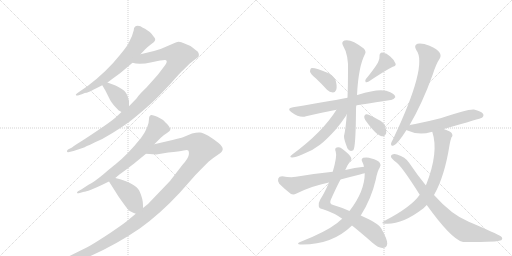
t = 0.00 s
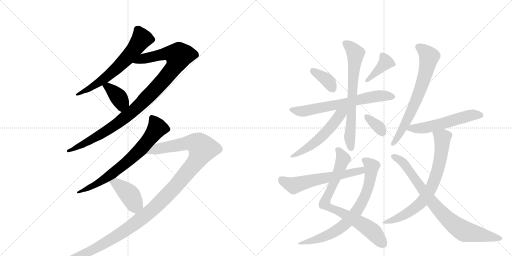
t = 2.97 s
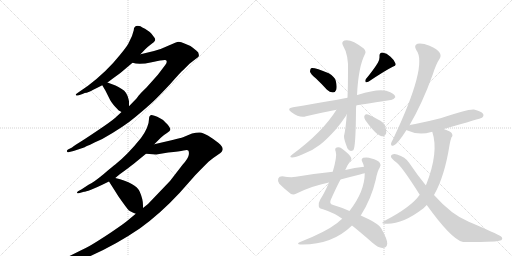
t = 5.94 s
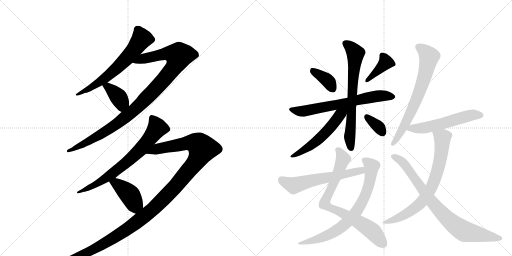
t = 8.91 s
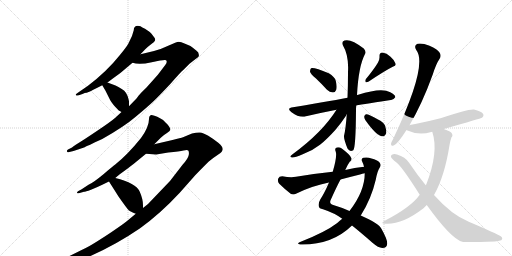
t = 11.87 s
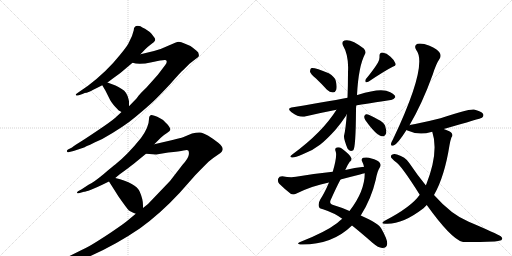
t = 14.84 s

The animated SVG that drew these frames (rendered in a browser with its animation timeline set to each time). Animation: 19 CSS @keyframes rules; one cycle of 14.84 s.

<svg version="1.1" viewBox="0 0 2048 1024" xmlns="http://www.w3.org/2000/svg">
  <g stroke="lightgray" stroke-dasharray="1,1" stroke-width="1" transform="scale(4, 4)">
    <line x1="0" y1="0" x2="256" y2="256"></line>
    <line x1="256" y1="0" x2="0" y2="256"></line>
    <line x1="128" y1="0" x2="128" y2="256"></line>
    <line x1="0" y1="128" x2="256" y2="128"></line>
    <line x1="256" y1="0" x2="512" y2="256"></line>
    <line x1="512" y1="0" x2="256" y2="256"></line>
    <line x1="384" y1="0" x2="384" y2="256"></line>
    <line x1="256" y1="128" x2="512" y2="128"></line>
  </g>
<g transform="scale(1, -1) translate(0, -850)">
   <style type="text/css">
    @keyframes keyframes0 {
      from {
       stroke: black;
       stroke-dashoffset: 644;
       stroke-width: 128;
       }
       68% {
       animation-timing-function: step-end;
       stroke: black;
       stroke-dashoffset: 0;
       stroke-width: 128;
       }
       to {
       stroke: black;
       stroke-width: 1024;
       }
       }
       #make-me-a-hanzi-animation-0 {
         animation: keyframes0 0.774089s both;
         animation-delay: 0.000000s;
         animation-timing-function: linear;
       }
    @keyframes keyframes1 {
      from {
       stroke: black;
       stroke-dashoffset: 1035;
       stroke-width: 128;
       }
       77% {
       animation-timing-function: step-end;
       stroke: black;
       stroke-dashoffset: 0;
       stroke-width: 128;
       }
       to {
       stroke: black;
       stroke-width: 1024;
       }
       }
       #make-me-a-hanzi-animation-1 {
         animation: keyframes1 1.092285s both;
         animation-delay: 0.774089s;
         animation-timing-function: linear;
       }
    @keyframes keyframes2 {
      from {
       stroke: black;
       stroke-dashoffset: 381;
       stroke-width: 128;
       }
       55% {
       animation-timing-function: step-end;
       stroke: black;
       stroke-dashoffset: 0;
       stroke-width: 128;
       }
       to {
       stroke: black;
       stroke-width: 1024;
       }
       }
       #make-me-a-hanzi-animation-2 {
         animation: keyframes2 0.560059s both;
         animation-delay: 1.866374s;
         animation-timing-function: linear;
       }
    @keyframes keyframes3 {
      from {
       stroke: black;
       stroke-dashoffset: 718;
       stroke-width: 128;
       }
       70% {
       animation-timing-function: step-end;
       stroke: black;
       stroke-dashoffset: 0;
       stroke-width: 128;
       }
       to {
       stroke: black;
       stroke-width: 1024;
       }
       }
       #make-me-a-hanzi-animation-3 {
         animation: keyframes3 0.834310s both;
         animation-delay: 2.426432s;
         animation-timing-function: linear;
       }
    @keyframes keyframes4 {
      from {
       stroke: black;
       stroke-dashoffset: 1291;
       stroke-width: 128;
       }
       81% {
       animation-timing-function: step-end;
       stroke: black;
       stroke-dashoffset: 0;
       stroke-width: 128;
       }
       to {
       stroke: black;
       stroke-width: 1024;
       }
       }
       #make-me-a-hanzi-animation-4 {
         animation: keyframes4 1.300618s both;
         animation-delay: 3.260742s;
         animation-timing-function: linear;
       }
    @keyframes keyframes5 {
      from {
       stroke: black;
       stroke-dashoffset: 411;
       stroke-width: 128;
       }
       57% {
       animation-timing-function: step-end;
       stroke: black;
       stroke-dashoffset: 0;
       stroke-width: 128;
       }
       to {
       stroke: black;
       stroke-width: 1024;
       }
       }
       #make-me-a-hanzi-animation-5 {
         animation: keyframes5 0.584473s both;
         animation-delay: 4.561361s;
         animation-timing-function: linear;
       }
    @keyframes keyframes6 {
      from {
       stroke: black;
       stroke-dashoffset: 370;
       stroke-width: 128;
       }
       55% {
       animation-timing-function: step-end;
       stroke: black;
       stroke-dashoffset: 0;
       stroke-width: 128;
       }
       to {
       stroke: black;
       stroke-width: 1024;
       }
       }
       #make-me-a-hanzi-animation-6 {
         animation: keyframes6 0.551107s both;
         animation-delay: 5.145833s;
         animation-timing-function: linear;
       }
    @keyframes keyframes7 {
      from {
       stroke: black;
       stroke-dashoffset: 391;
       stroke-width: 128;
       }
       56% {
       animation-timing-function: step-end;
       stroke: black;
       stroke-dashoffset: 0;
       stroke-width: 128;
       }
       to {
       stroke: black;
       stroke-width: 1024;
       }
       }
       #make-me-a-hanzi-animation-7 {
         animation: keyframes7 0.568197s both;
         animation-delay: 5.696940s;
         animation-timing-function: linear;
       }
    @keyframes keyframes8 {
      from {
       stroke: black;
       stroke-dashoffset: 667;
       stroke-width: 128;
       }
       68% {
       animation-timing-function: step-end;
       stroke: black;
       stroke-dashoffset: 0;
       stroke-width: 128;
       }
       to {
       stroke: black;
       stroke-width: 1024;
       }
       }
       #make-me-a-hanzi-animation-8 {
         animation: keyframes8 0.792806s both;
         animation-delay: 6.265137s;
         animation-timing-function: linear;
       }
    @keyframes keyframes9 {
      from {
       stroke: black;
       stroke-dashoffset: 697;
       stroke-width: 128;
       }
       69% {
       animation-timing-function: step-end;
       stroke: black;
       stroke-dashoffset: 0;
       stroke-width: 128;
       }
       to {
       stroke: black;
       stroke-width: 1024;
       }
       }
       #make-me-a-hanzi-animation-9 {
         animation: keyframes9 0.817220s both;
         animation-delay: 7.057943s;
         animation-timing-function: linear;
       }
    @keyframes keyframes10 {
      from {
       stroke: black;
       stroke-dashoffset: 541;
       stroke-width: 128;
       }
       64% {
       animation-timing-function: step-end;
       stroke: black;
       stroke-dashoffset: 0;
       stroke-width: 128;
       }
       to {
       stroke: black;
       stroke-width: 1024;
       }
       }
       #make-me-a-hanzi-animation-10 {
         animation: keyframes10 0.690267s both;
         animation-delay: 7.875163s;
         animation-timing-function: linear;
       }
    @keyframes keyframes11 {
      from {
       stroke: black;
       stroke-dashoffset: 344;
       stroke-width: 128;
       }
       53% {
       animation-timing-function: step-end;
       stroke: black;
       stroke-dashoffset: 0;
       stroke-width: 128;
       }
       to {
       stroke: black;
       stroke-width: 1024;
       }
       }
       #make-me-a-hanzi-animation-11 {
         animation: keyframes11 0.529948s both;
         animation-delay: 8.565430s;
         animation-timing-function: linear;
       }
    @keyframes keyframes12 {
      from {
       stroke: black;
       stroke-dashoffset: 779;
       stroke-width: 128;
       }
       72% {
       animation-timing-function: step-end;
       stroke: black;
       stroke-dashoffset: 0;
       stroke-width: 128;
       }
       to {
       stroke: black;
       stroke-width: 1024;
       }
       }
       #make-me-a-hanzi-animation-12 {
         animation: keyframes12 0.883952s both;
         animation-delay: 9.095378s;
         animation-timing-function: linear;
       }
    @keyframes keyframes13 {
      from {
       stroke: black;
       stroke-dashoffset: 746;
       stroke-width: 128;
       }
       71% {
       animation-timing-function: step-end;
       stroke: black;
       stroke-dashoffset: 0;
       stroke-width: 128;
       }
       to {
       stroke: black;
       stroke-width: 1024;
       }
       }
       #make-me-a-hanzi-animation-13 {
         animation: keyframes13 0.857096s both;
         animation-delay: 9.979329s;
         animation-timing-function: linear;
       }
    @keyframes keyframes14 {
      from {
       stroke: black;
       stroke-dashoffset: 594;
       stroke-width: 128;
       }
       66% {
       animation-timing-function: step-end;
       stroke: black;
       stroke-dashoffset: 0;
       stroke-width: 128;
       }
       to {
       stroke: black;
       stroke-width: 1024;
       }
       }
       #make-me-a-hanzi-animation-14 {
         animation: keyframes14 0.733398s both;
         animation-delay: 10.836426s;
         animation-timing-function: linear;
       }
    @keyframes keyframes15 {
      from {
       stroke: black;
       stroke-dashoffset: 691;
       stroke-width: 128;
       }
       69% {
       animation-timing-function: step-end;
       stroke: black;
       stroke-dashoffset: 0;
       stroke-width: 128;
       }
       to {
       stroke: black;
       stroke-width: 1024;
       }
       }
       #make-me-a-hanzi-animation-15 {
         animation: keyframes15 0.812337s both;
         animation-delay: 11.569824s;
         animation-timing-function: linear;
       }
    @keyframes keyframes16 {
      from {
       stroke: black;
       stroke-dashoffset: 556;
       stroke-width: 128;
       }
       64% {
       animation-timing-function: step-end;
       stroke: black;
       stroke-dashoffset: 0;
       stroke-width: 128;
       }
       to {
       stroke: black;
       stroke-width: 1024;
       }
       }
       #make-me-a-hanzi-animation-16 {
         animation: keyframes16 0.702474s both;
         animation-delay: 12.382161s;
         animation-timing-function: linear;
       }
    @keyframes keyframes17 {
      from {
       stroke: black;
       stroke-dashoffset: 726;
       stroke-width: 128;
       }
       70% {
       animation-timing-function: step-end;
       stroke: black;
       stroke-dashoffset: 0;
       stroke-width: 128;
       }
       to {
       stroke: black;
       stroke-width: 1024;
       }
       }
       #make-me-a-hanzi-animation-17 {
         animation: keyframes17 0.840820s both;
         animation-delay: 13.084635s;
         animation-timing-function: linear;
       }
    @keyframes keyframes18 {
      from {
       stroke: black;
       stroke-dashoffset: 818;
       stroke-width: 128;
       }
       73% {
       animation-timing-function: step-end;
       stroke: black;
       stroke-dashoffset: 0;
       stroke-width: 128;
       }
       to {
       stroke: black;
       stroke-width: 1024;
       }
       }
       #make-me-a-hanzi-animation-18 {
         animation: keyframes18 0.915690s both;
         animation-delay: 13.925456s;
         animation-timing-function: linear;
       }
</style>
<path d="M 551 747 Q 535 747 535 729 Q 530 706 516 681 Q 512 669 478 628 Q 427 564 352 507 L 310 478 Q 302 473 303 470 Q 306 466 315 469 L 330 474 Q 340 479 345.5 479 Q 351 479 409 509 L 430 520 L 450 535 Q 479 556 491 566 L 530 599 L 562 633 L 580 652 Q 590 663 598 668 L 616 682 Q 616 683 618 685 Q 625 692 615 703 Q 605 718 599 722 L 580 735 Q 568 741 562 745 L 551 747 Z" fill="lightgray"></path> 
<path d="M 486 402 L 460 378 Q 444 364 392 329 Q 340 294 330 288 L 303 271 Q 293 265 288 260 L 272 252 Q 266 247 268 244 Q 269 240 273 241 L 294 246 L 336 260 Q 344 264 409 294 Q 496 343 544 384 Q 592 424 614 445 Q 635 465 682 515 Q 722 561 734 571 L 758 595 L 785 616 Q 794 622 795 625 Q 798 640 785 648 Q 780 652 770 660 Q 760 668 738 676 Q 724 683 715 683 Q 706 682 675 668 Q 644 653 616 646 L 562 633 C 533 626 500 604 530 599 Q 557 590 607 601 Q 656 612 661 610 Q 673 607 661 590 L 636 557 Q 630 549 585 499 Q 561 476 554 467 Q 547 457 545 455 L 516 425 L 486 402 Z" fill="lightgray"></path> 
<path d="M 409 509 L 422 487 L 441 449 Q 449 434 475 408 Q 481 405 486 402 C 512 387 516 395 516 425 L 516 446 L 515 448 Q 515 449 515 450 Q 509 482 487 494 Q 473 504 462 508 L 430 520 C 402 531 395 533 409 509 Z" fill="lightgray"></path> 
<path d="M 617 273 L 642 298 Q 656 312 668 318.5 Q 680 325 681 330 Q 683 333 677.5 342.5 Q 672 352 663 359 Q 652 372 642 376 L 629 383 Q 609 391 605 390 Q 596 388 596 374 Q 596 342 564 298 Q 511 232 461 192 Q 454 187 415 154.5 Q 376 122 354 111 L 325 92 L 312 85 Q 307 80 308 78 Q 310 76 315 77 L 336 83 Q 341 83 364 91.5 Q 387 100 407 110 L 436 124 L 461 138 L 479 153 Q 522 184 534 194 L 584 235 L 617 273 Z" fill="lightgray"></path> 
<path d="M 543 -5 L 513 -30 Q 497 -44 442 -81 Q 386 -118 358 -134 Q 329 -149 270 -178 Q 211 -206 200 -210 L 188 -214 Q 178 -220 183 -225 Q 187 -229 192 -227 L 207 -224 Q 248 -220 322 -191 Q 448 -140 559 -64 Q 640 -6 718 78 L 780 148 Q 793 162 834 203 Q 856 221 873 232 Q 890 242 891 253 Q 891 264 873 279 Q 854 294 833 307 Q 812 319 800 320 Q 788 321 768 316 L 732 301 Q 724 298 690 290 L 617 273 C 588 266 554 237 584 235 L 625 232 L 673 240 Q 719 244 734 248 Q 749 252 753 248 Q 757 244 755 230 Q 752 215 731 192 L 680 126 L 592 34 L 572 18 L 543 -5 Z" fill="lightgray"></path> 
<path d="M 436 124 L 474 64 Q 509 14 515 9 Q 521 4 543 -5 C 571 -17 572 -12 572 18 L 572 29 Q 572 54 559 83 Q 544 118 461 138 C 432 145 421 148 436 124 Z" fill="lightgray"></path> 
<path d="M 1264 536 Q 1286 515 1308 491 Q 1318 481 1332 480 Q 1341 480 1345 491 Q 1349 503 1343 527 Q 1339 543 1315 557 Q 1257 581 1244 577 Q 1240 573 1240 563 Q 1243 553 1264 536 Z" fill="lightgray"></path> 
<path d="M 1512 600 Q 1496 573 1463 533 Q 1459 527 1463 521 Q 1469 520 1475 524 Q 1539 567 1571 583 Q 1586 587 1582 596 Q 1578 609 1562 623 Q 1547 638 1529 640 Q 1517 639 1518 624 Q 1519 614 1512 600 Z" fill="lightgray"></path> 
<path d="M 1425 428 Q 1428 429 1563 450 Q 1573 449 1581 461 Q 1582 471 1561 481 Q 1527 502 1433 471 Q 1430 471 1428 470 L 1390 459 Q 1356 452 1172 421 Q 1144 417 1166 401 Q 1199 377 1224 385 Q 1279 398 1346 411 L 1425 428 Z" fill="lightgray"></path> 
<path d="M 1387 393 Q 1383 335 1376 306 Q 1375 294 1390 256 Q 1399 241 1413 249 Q 1423 258 1424 410 Q 1424 419 1425 428 L 1428 470 Q 1434 585 1460 634 Q 1466 643 1455 656 Q 1404 696 1378 688 Q 1365 684 1371 670 Q 1396 628 1392 562 Q 1392 505 1390 459 L 1387 393 Z" fill="lightgray"></path> 
<path d="M 1346 411 Q 1289 320 1169 232 Q 1154 222 1168 220 Q 1178 219 1211 233 Q 1248 246 1280 271 Q 1308 293 1342 331 Q 1367 361 1384 387 Q 1385 391 1387 393 C 1405 426 1379 462 1346 411 Z" fill="lightgray"></path> 
<path d="M 1461 370 Q 1504 309 1527 305 Q 1539 302 1545 318 Q 1546 330 1540 348 Q 1533 363 1512 372 Q 1481 390 1467 393 Q 1460 394 1457 385 Q 1456 378 1461 370 Z" fill="lightgray"></path> 
<path d="M 1381 170 Q 1390 191 1399 203 Q 1408 210 1405 218 Q 1401 231 1367 256 Q 1357 263 1347 260 Q 1337 257 1343 243 Q 1349 225 1331 163 L 1316 120 Q 1298 78 1281 52 Q 1272 36 1275 25 Q 1276 16 1292 13 Q 1338 -2 1369 -25 L 1408 -52 Q 1442 -79 1491 -122 Q 1513 -141 1529 -142 Q 1548 -142 1549 -124 Q 1549 -106 1525 -64 Q 1515 -43 1443 -12 L 1398 6 Q 1361 22 1333 30 Q 1314 34 1324 53 Q 1346 102 1362 132 L 1381 170 Z" fill="lightgray"></path> 
<path d="M 1369 -25 Q 1359 -32 1349 -42 Q 1301 -79 1198 -119 Q 1185 -126 1201 -128 Q 1327 -131 1408 -52 L 1443 -12 Q 1485 54 1503 131 Q 1510 168 1519 180 Q 1526 190 1519 199 Q 1509 211 1486 216 Q 1470 223 1453 219 Q 1443 215 1449 203 Q 1453 196 1456 183 L 1459 157 Q 1459 85 1398 6 L 1369 -25 Z" fill="lightgray"></path> 
<path d="M 1456 183 Q 1419 179 1381 170 L 1331 163 Q 1261 156 1184 143 Q 1163 139 1129 145 Q 1116 145 1113 136 Q 1109 124 1117 115 Q 1136 96 1164 74 Q 1174 70 1186 76 Q 1249 107 1316 120 L 1362 132 Q 1399 142 1440 152 Q 1449 155 1459 157 C 1488 164 1486 187 1456 183 Z" fill="lightgray"></path> 
<path d="M 1638 349 Q 1689 436 1731 552 Q 1744 594 1759 616 Q 1766 628 1758 640 Q 1751 652 1718 667 Q 1688 679 1670 675 Q 1654 669 1665 650 Q 1713 590 1572 293 Q 1565 281 1564 275 Q 1563 263 1576 269 Q 1591 275 1626 330 L 1638 349 Z" fill="lightgray"></path> 
<path d="M 1775 334 Q 1925 377 1928 379 Q 1937 386 1932 395 Q 1925 405 1896 412 Q 1874 415 1762 377 Q 1677 356 1639 350 Q 1638 350 1638 349 C 1609 341 1604 340 1626 330 Q 1627 330 1630 328 Q 1675 307 1725 322 Q 1726 323 1729 323 L 1775 334 Z" fill="lightgray"></path> 
<path d="M 1736 70 Q 1778 143 1798 269 Q 1802 291 1806 301 Q 1813 307 1807 317 Q 1803 324 1775 334 C 1747 345 1721 352 1729 323 Q 1756 242 1705 112 Q 1704 112 1703 109 L 1679 71 Q 1645 22 1539 -33 Q 1517 -46 1544 -45 Q 1610 -48 1694 17 L 1707 30 L 1736 70 Z" fill="lightgray"></path> 
<path d="M 1707 30 Q 1804 -105 1849 -117 Q 1862 -120 1979 -116 Q 1992 -115 2005 -111 Q 2014 -104 2003 -95 Q 1988 -85 1875 -37 Q 1806 -9 1736 70 L 1703 109 Q 1670 149 1637 198 Q 1621 223 1588 232 Q 1576 236 1566 230 Q 1560 223 1569 215 Q 1576 208 1582 203 Q 1604 190 1679 71 L 1707 30 Z" fill="lightgray"></path> 
      <clipPath id="make-me-a-hanzi-clip-0">
      <path d="M 551 747 Q 535 747 535 729 Q 530 706 516 681 Q 512 669 478 628 Q 427 564 352 507 L 310 478 Q 302 473 303 470 Q 306 466 315 469 L 330 474 Q 340 479 345.5 479 Q 351 479 409 509 L 430 520 L 450 535 Q 479 556 491 566 L 530 599 L 562 633 L 580 652 Q 590 663 598 668 L 616 682 Q 616 683 618 685 Q 625 692 615 703 Q 605 718 599 722 L 580 735 Q 568 741 562 745 L 551 747 Z" fill="lightgray"></path>
      </clipPath>
      <path clip-path="url(#make-me-a-hanzi-clip-0)" d="M 609 693 L 567 695 L 524 636 L 456 567 L 392 516 L 309 472 " fill="none" id="make-me-a-hanzi-animation-0" stroke-dasharray="516 1032" stroke-linecap="round"></path>

      <clipPath id="make-me-a-hanzi-clip-1">
      <path d="M 486 402 L 460 378 Q 444 364 392 329 Q 340 294 330 288 L 303 271 Q 293 265 288 260 L 272 252 Q 266 247 268 244 Q 269 240 273 241 L 294 246 L 336 260 Q 344 264 409 294 Q 496 343 544 384 Q 592 424 614 445 Q 635 465 682 515 Q 722 561 734 571 L 758 595 L 785 616 Q 794 622 795 625 Q 798 640 785 648 Q 780 652 770 660 Q 760 668 738 676 Q 724 683 715 683 Q 706 682 675 668 Q 644 653 616 646 L 562 633 C 533 626 500 604 530 599 Q 557 590 607 601 Q 656 612 661 610 Q 673 607 661 590 L 636 557 Q 630 549 585 499 Q 561 476 554 467 Q 547 457 545 455 L 516 425 L 486 402 Z" fill="lightgray"></path>
      </clipPath>
      <path clip-path="url(#make-me-a-hanzi-clip-1)" d="M 537 603 L 661 635 L 715 627 L 709 604 L 680 560 L 536 408 L 422 324 L 312 262 L 272 246 " fill="none" id="make-me-a-hanzi-animation-1" stroke-dasharray="907 1814" stroke-linecap="round"></path>

      <clipPath id="make-me-a-hanzi-clip-2">
      <path d="M 409 509 L 422 487 L 441 449 Q 449 434 475 408 Q 481 405 486 402 C 512 387 516 395 516 425 L 516 446 L 515 448 Q 515 449 515 450 Q 509 482 487 494 Q 473 504 462 508 L 430 520 C 402 531 395 533 409 509 Z" fill="lightgray"></path>
      </clipPath>
      <path clip-path="url(#make-me-a-hanzi-clip-2)" d="M 417 506 L 433 501 L 478 456 L 486 440 L 485 413 " fill="none" id="make-me-a-hanzi-animation-2" stroke-dasharray="253 506" stroke-linecap="round"></path>

      <clipPath id="make-me-a-hanzi-clip-3">
      <path d="M 617 273 L 642 298 Q 656 312 668 318.5 Q 680 325 681 330 Q 683 333 677.5 342.5 Q 672 352 663 359 Q 652 372 642 376 L 629 383 Q 609 391 605 390 Q 596 388 596 374 Q 596 342 564 298 Q 511 232 461 192 Q 454 187 415 154.5 Q 376 122 354 111 L 325 92 L 312 85 Q 307 80 308 78 Q 310 76 315 77 L 336 83 Q 341 83 364 91.5 Q 387 100 407 110 L 436 124 L 461 138 L 479 153 Q 522 184 534 194 L 584 235 L 617 273 Z" fill="lightgray"></path>
      </clipPath>
      <path clip-path="url(#make-me-a-hanzi-clip-3)" d="M 607 380 L 629 339 L 562 252 L 445 152 L 382 111 L 312 80 " fill="none" id="make-me-a-hanzi-animation-3" stroke-dasharray="590 1180" stroke-linecap="round"></path>

      <clipPath id="make-me-a-hanzi-clip-4">
      <path d="M 543 -5 L 513 -30 Q 497 -44 442 -81 Q 386 -118 358 -134 Q 329 -149 270 -178 Q 211 -206 200 -210 L 188 -214 Q 178 -220 183 -225 Q 187 -229 192 -227 L 207 -224 Q 248 -220 322 -191 Q 448 -140 559 -64 Q 640 -6 718 78 L 780 148 Q 793 162 834 203 Q 856 221 873 232 Q 890 242 891 253 Q 891 264 873 279 Q 854 294 833 307 Q 812 319 800 320 Q 788 321 768 316 L 732 301 Q 724 298 690 290 L 617 273 C 588 266 554 237 584 235 L 625 232 L 673 240 Q 719 244 734 248 Q 749 252 753 248 Q 757 244 755 230 Q 752 215 731 192 L 680 126 L 592 34 L 572 18 L 543 -5 Z" fill="lightgray"></path>
      </clipPath>
      <path clip-path="url(#make-me-a-hanzi-clip-4)" d="M 591 237 L 629 255 L 749 278 L 791 274 L 810 255 L 776 193 L 691 92 L 571 -20 L 487 -81 L 366 -152 L 260 -199 L 189 -221 " fill="none" id="make-me-a-hanzi-animation-4" stroke-dasharray="1163 2326" stroke-linecap="round"></path>

      <clipPath id="make-me-a-hanzi-clip-5">
      <path d="M 436 124 L 474 64 Q 509 14 515 9 Q 521 4 543 -5 C 571 -17 572 -12 572 18 L 572 29 Q 572 54 559 83 Q 544 118 461 138 C 432 145 421 148 436 124 Z" fill="lightgray"></path>
      </clipPath>
      <path clip-path="url(#make-me-a-hanzi-clip-5)" d="M 446 122 L 466 116 L 494 94 L 517 73 L 536 38 L 560 24 " fill="none" id="make-me-a-hanzi-animation-5" stroke-dasharray="283 566" stroke-linecap="round"></path>

      <clipPath id="make-me-a-hanzi-clip-6">
      <path d="M 1264 536 Q 1286 515 1308 491 Q 1318 481 1332 480 Q 1341 480 1345 491 Q 1349 503 1343 527 Q 1339 543 1315 557 Q 1257 581 1244 577 Q 1240 573 1240 563 Q 1243 553 1264 536 Z" fill="lightgray"></path>
      </clipPath>
      <path clip-path="url(#make-me-a-hanzi-clip-6)" d="M 1248 568 L 1307 531 L 1331 494 " fill="none" id="make-me-a-hanzi-animation-6" stroke-dasharray="242 484" stroke-linecap="round"></path>

      <clipPath id="make-me-a-hanzi-clip-7">
      <path d="M 1512 600 Q 1496 573 1463 533 Q 1459 527 1463 521 Q 1469 520 1475 524 Q 1539 567 1571 583 Q 1586 587 1582 596 Q 1578 609 1562 623 Q 1547 638 1529 640 Q 1517 639 1518 624 Q 1519 614 1512 600 Z" fill="lightgray"></path>
      </clipPath>
      <path clip-path="url(#make-me-a-hanzi-clip-7)" d="M 1572 593 L 1543 601 L 1468 527 " fill="none" id="make-me-a-hanzi-animation-7" stroke-dasharray="263 526" stroke-linecap="round"></path>

      <clipPath id="make-me-a-hanzi-clip-8">
      <path d="M 1425 428 Q 1428 429 1563 450 Q 1573 449 1581 461 Q 1582 471 1561 481 Q 1527 502 1433 471 Q 1430 471 1428 470 L 1390 459 Q 1356 452 1172 421 Q 1144 417 1166 401 Q 1199 377 1224 385 Q 1279 398 1346 411 L 1425 428 Z" fill="lightgray"></path>
      </clipPath>
      <path clip-path="url(#make-me-a-hanzi-clip-8)" d="M 1167 412 L 1196 405 L 1226 407 L 1485 462 L 1525 467 L 1571 462 " fill="none" id="make-me-a-hanzi-animation-8" stroke-dasharray="539 1078" stroke-linecap="round"></path>

      <clipPath id="make-me-a-hanzi-clip-9">
      <path d="M 1387 393 Q 1383 335 1376 306 Q 1375 294 1390 256 Q 1399 241 1413 249 Q 1423 258 1424 410 Q 1424 419 1425 428 L 1428 470 Q 1434 585 1460 634 Q 1466 643 1455 656 Q 1404 696 1378 688 Q 1365 684 1371 670 Q 1396 628 1392 562 Q 1392 505 1390 459 L 1387 393 Z" fill="lightgray"></path>
      </clipPath>
      <path clip-path="url(#make-me-a-hanzi-clip-9)" d="M 1380 677 L 1398 666 L 1422 637 L 1399 304 L 1405 256 " fill="none" id="make-me-a-hanzi-animation-9" stroke-dasharray="569 1138" stroke-linecap="round"></path>

      <clipPath id="make-me-a-hanzi-clip-10">
      <path d="M 1346 411 Q 1289 320 1169 232 Q 1154 222 1168 220 Q 1178 219 1211 233 Q 1248 246 1280 271 Q 1308 293 1342 331 Q 1367 361 1384 387 Q 1385 391 1387 393 C 1405 426 1379 462 1346 411 Z" fill="lightgray"></path>
      </clipPath>
      <path clip-path="url(#make-me-a-hanzi-clip-10)" d="M 1382 414 L 1321 339 L 1251 272 L 1172 226 " fill="none" id="make-me-a-hanzi-animation-10" stroke-dasharray="413 826" stroke-linecap="round"></path>

      <clipPath id="make-me-a-hanzi-clip-11">
      <path d="M 1461 370 Q 1504 309 1527 305 Q 1539 302 1545 318 Q 1546 330 1540 348 Q 1533 363 1512 372 Q 1481 390 1467 393 Q 1460 394 1457 385 Q 1456 378 1461 370 Z" fill="lightgray"></path>
      </clipPath>
      <path clip-path="url(#make-me-a-hanzi-clip-11)" d="M 1468 382 L 1517 340 L 1530 320 " fill="none" id="make-me-a-hanzi-animation-11" stroke-dasharray="216 432" stroke-linecap="round"></path>

      <clipPath id="make-me-a-hanzi-clip-12">
      <path d="M 1381 170 Q 1390 191 1399 203 Q 1408 210 1405 218 Q 1401 231 1367 256 Q 1357 263 1347 260 Q 1337 257 1343 243 Q 1349 225 1331 163 L 1316 120 Q 1298 78 1281 52 Q 1272 36 1275 25 Q 1276 16 1292 13 Q 1338 -2 1369 -25 L 1408 -52 Q 1442 -79 1491 -122 Q 1513 -141 1529 -142 Q 1548 -142 1549 -124 Q 1549 -106 1525 -64 Q 1515 -43 1443 -12 L 1398 6 Q 1361 22 1333 30 Q 1314 34 1324 53 Q 1346 102 1362 132 L 1381 170 Z" fill="lightgray"></path>
      </clipPath>
      <path clip-path="url(#make-me-a-hanzi-clip-12)" d="M 1351 250 L 1364 237 L 1372 214 L 1298 35 L 1471 -61 L 1532 -125 " fill="none" id="make-me-a-hanzi-animation-12" stroke-dasharray="651 1302" stroke-linecap="round"></path>

      <clipPath id="make-me-a-hanzi-clip-13">
      <path d="M 1369 -25 Q 1359 -32 1349 -42 Q 1301 -79 1198 -119 Q 1185 -126 1201 -128 Q 1327 -131 1408 -52 L 1443 -12 Q 1485 54 1503 131 Q 1510 168 1519 180 Q 1526 190 1519 199 Q 1509 211 1486 216 Q 1470 223 1453 219 Q 1443 215 1449 203 Q 1453 196 1456 183 L 1459 157 Q 1459 85 1398 6 L 1369 -25 Z" fill="lightgray"></path>
      </clipPath>
      <path clip-path="url(#make-me-a-hanzi-clip-13)" d="M 1456 210 L 1487 184 L 1483 144 L 1463 72 L 1428 6 L 1387 -41 L 1341 -75 L 1274 -106 L 1209 -120 " fill="none" id="make-me-a-hanzi-animation-13" stroke-dasharray="618 1236" stroke-linecap="round"></path>

      <clipPath id="make-me-a-hanzi-clip-14">
      <path d="M 1456 183 Q 1419 179 1381 170 L 1331 163 Q 1261 156 1184 143 Q 1163 139 1129 145 Q 1116 145 1113 136 Q 1109 124 1117 115 Q 1136 96 1164 74 Q 1174 70 1186 76 Q 1249 107 1316 120 L 1362 132 Q 1399 142 1440 152 Q 1449 155 1459 157 C 1488 164 1486 187 1456 183 Z" fill="lightgray"></path>
      </clipPath>
      <path clip-path="url(#make-me-a-hanzi-clip-14)" d="M 1127 131 L 1175 108 L 1436 167 L 1453 163 " fill="none" id="make-me-a-hanzi-animation-14" stroke-dasharray="466 932" stroke-linecap="round"></path>

      <clipPath id="make-me-a-hanzi-clip-15">
      <path d="M 1638 349 Q 1689 436 1731 552 Q 1744 594 1759 616 Q 1766 628 1758 640 Q 1751 652 1718 667 Q 1688 679 1670 675 Q 1654 669 1665 650 Q 1713 590 1572 293 Q 1565 281 1564 275 Q 1563 263 1576 269 Q 1591 275 1626 330 L 1638 349 Z" fill="lightgray"></path>
      </clipPath>
      <path clip-path="url(#make-me-a-hanzi-clip-15)" d="M 1675 661 L 1701 643 L 1716 623 L 1697 537 L 1632 377 L 1597 309 L 1572 276 " fill="none" id="make-me-a-hanzi-animation-15" stroke-dasharray="563 1126" stroke-linecap="round"></path>

      <clipPath id="make-me-a-hanzi-clip-16">
      <path d="M 1775 334 Q 1925 377 1928 379 Q 1937 386 1932 395 Q 1925 405 1896 412 Q 1874 415 1762 377 Q 1677 356 1639 350 Q 1638 350 1638 349 C 1609 341 1604 340 1626 330 Q 1627 330 1630 328 Q 1675 307 1725 322 Q 1726 323 1729 323 L 1775 334 Z" fill="lightgray"></path>
      </clipPath>
      <path clip-path="url(#make-me-a-hanzi-clip-16)" d="M 1630 334 L 1698 338 L 1870 386 L 1923 388 " fill="none" id="make-me-a-hanzi-animation-16" stroke-dasharray="428 856" stroke-linecap="round"></path>

      <clipPath id="make-me-a-hanzi-clip-17">
      <path d="M 1736 70 Q 1778 143 1798 269 Q 1802 291 1806 301 Q 1813 307 1807 317 Q 1803 324 1775 334 C 1747 345 1721 352 1729 323 Q 1756 242 1705 112 Q 1704 112 1703 109 L 1679 71 Q 1645 22 1539 -33 Q 1517 -46 1544 -45 Q 1610 -48 1694 17 L 1707 30 L 1736 70 Z" fill="lightgray"></path>
      </clipPath>
      <path clip-path="url(#make-me-a-hanzi-clip-17)" d="M 1738 319 L 1770 296 L 1758 200 L 1724 97 L 1692 49 L 1660 18 L 1596 -21 L 1550 -35 " fill="none" id="make-me-a-hanzi-animation-17" stroke-dasharray="598 1196" stroke-linecap="round"></path>

      <clipPath id="make-me-a-hanzi-clip-18">
      <path d="M 1707 30 Q 1804 -105 1849 -117 Q 1862 -120 1979 -116 Q 1992 -115 2005 -111 Q 2014 -104 2003 -95 Q 1988 -85 1875 -37 Q 1806 -9 1736 70 L 1703 109 Q 1670 149 1637 198 Q 1621 223 1588 232 Q 1576 236 1566 230 Q 1560 223 1569 215 Q 1576 208 1582 203 Q 1604 190 1679 71 L 1707 30 Z" fill="lightgray"></path>
      </clipPath>
      <path clip-path="url(#make-me-a-hanzi-clip-18)" d="M 1574 224 L 1619 193 L 1749 16 L 1817 -49 L 1859 -76 L 2000 -104 " fill="none" id="make-me-a-hanzi-animation-18" stroke-dasharray="690 1380" stroke-linecap="round"></path>

</g>
</svg>
